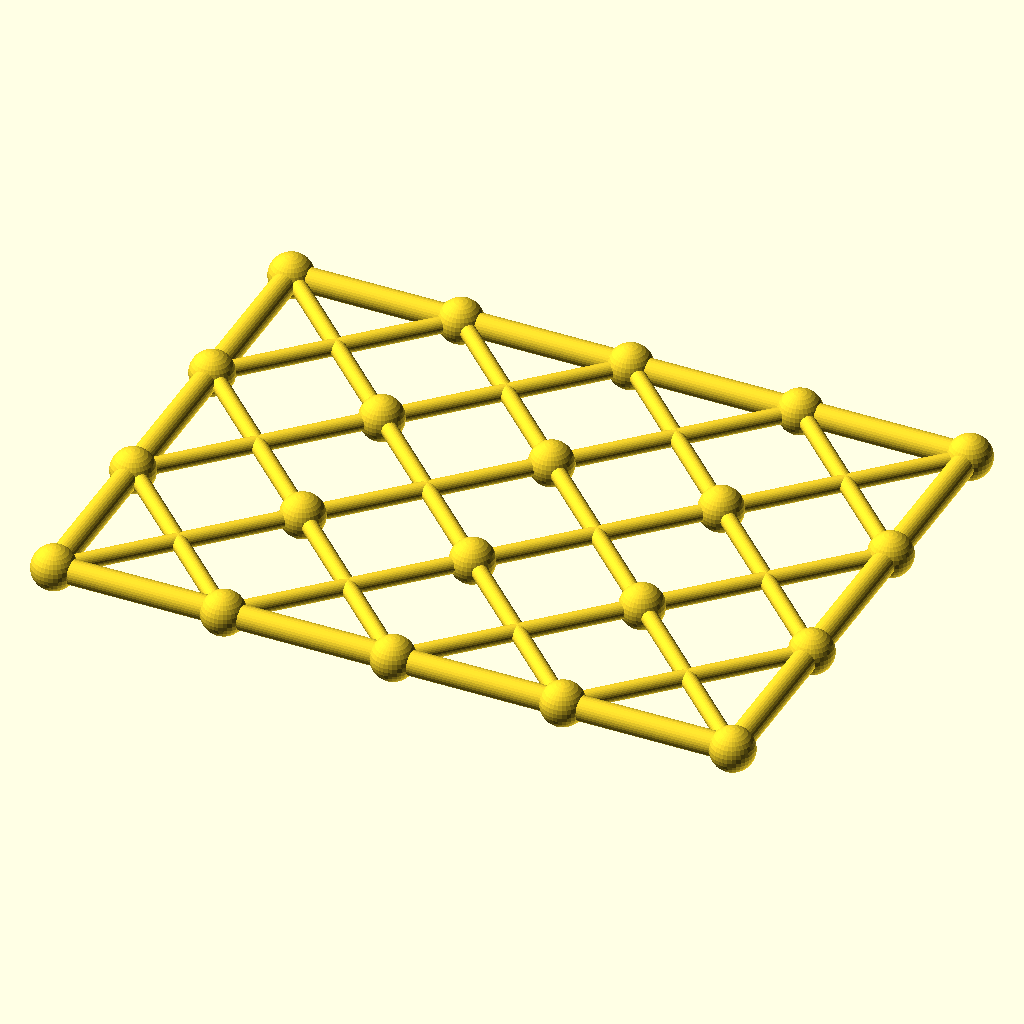
Cell 1: the model at its default parameters.
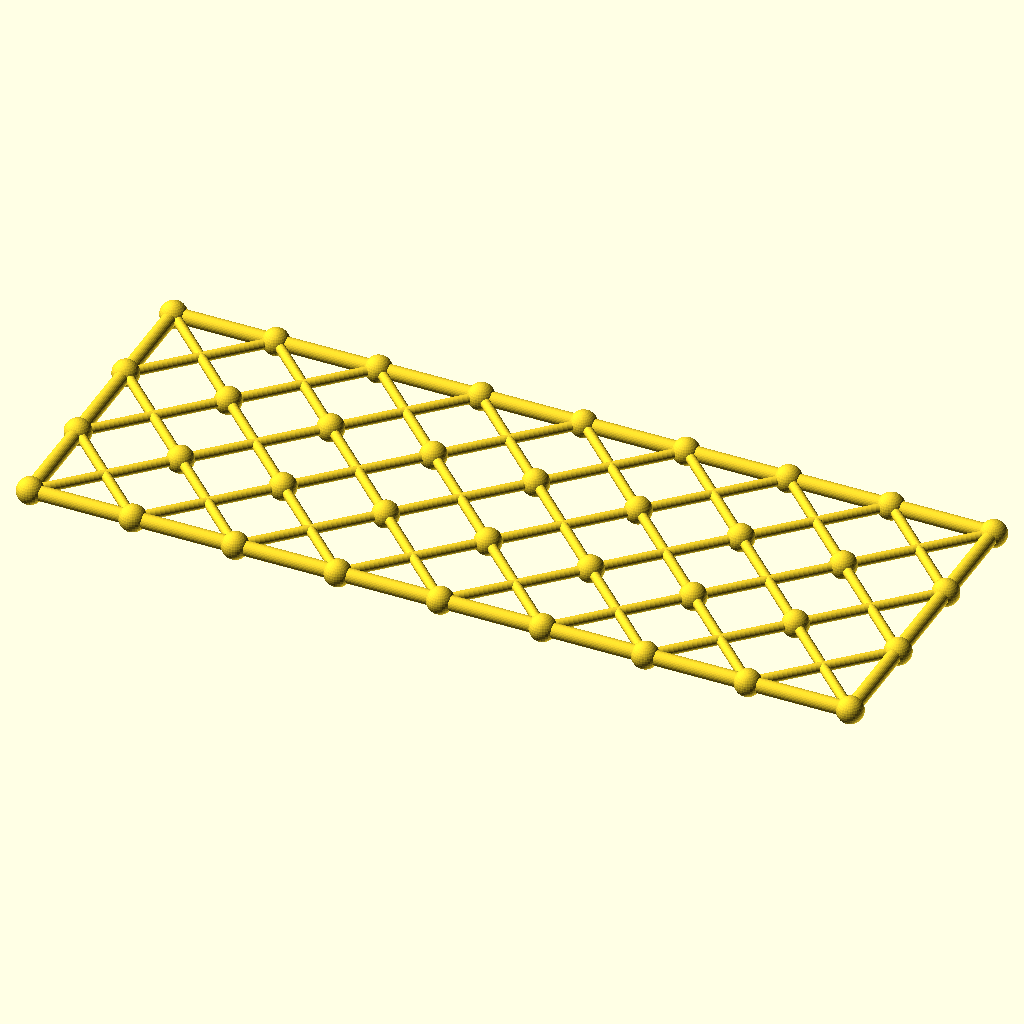
Cell 2: the same model with columns = 8.
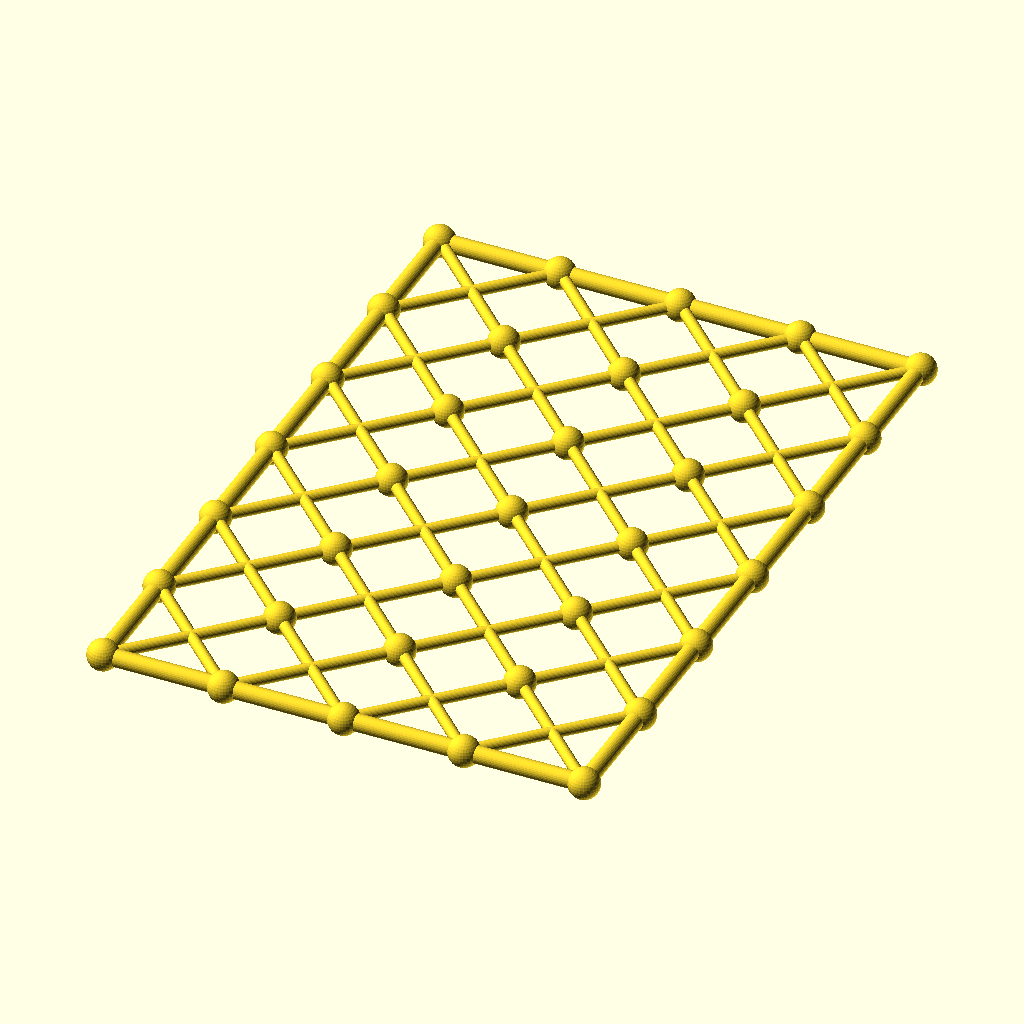
Cell 3 — rows set to 6, the other parameters unchanged.
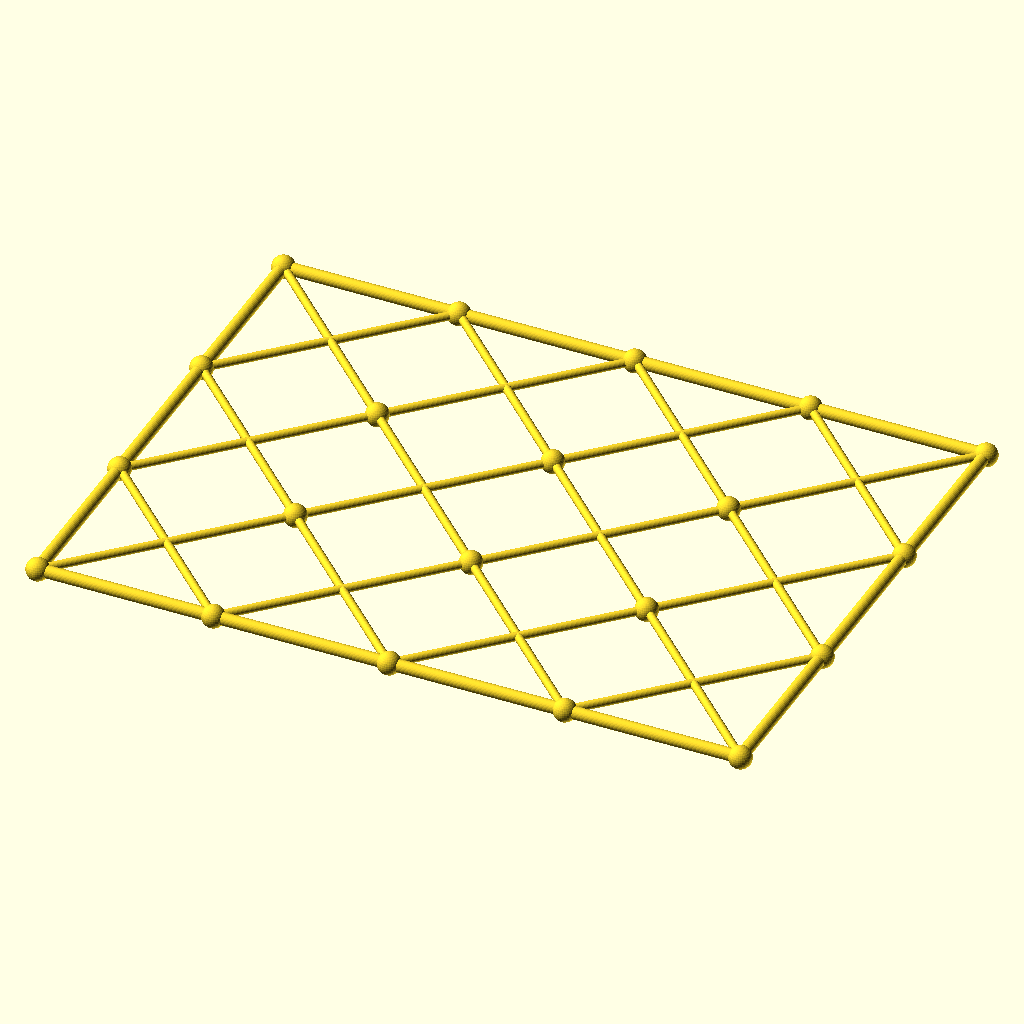
Cell 4: the same model with cell = 84.
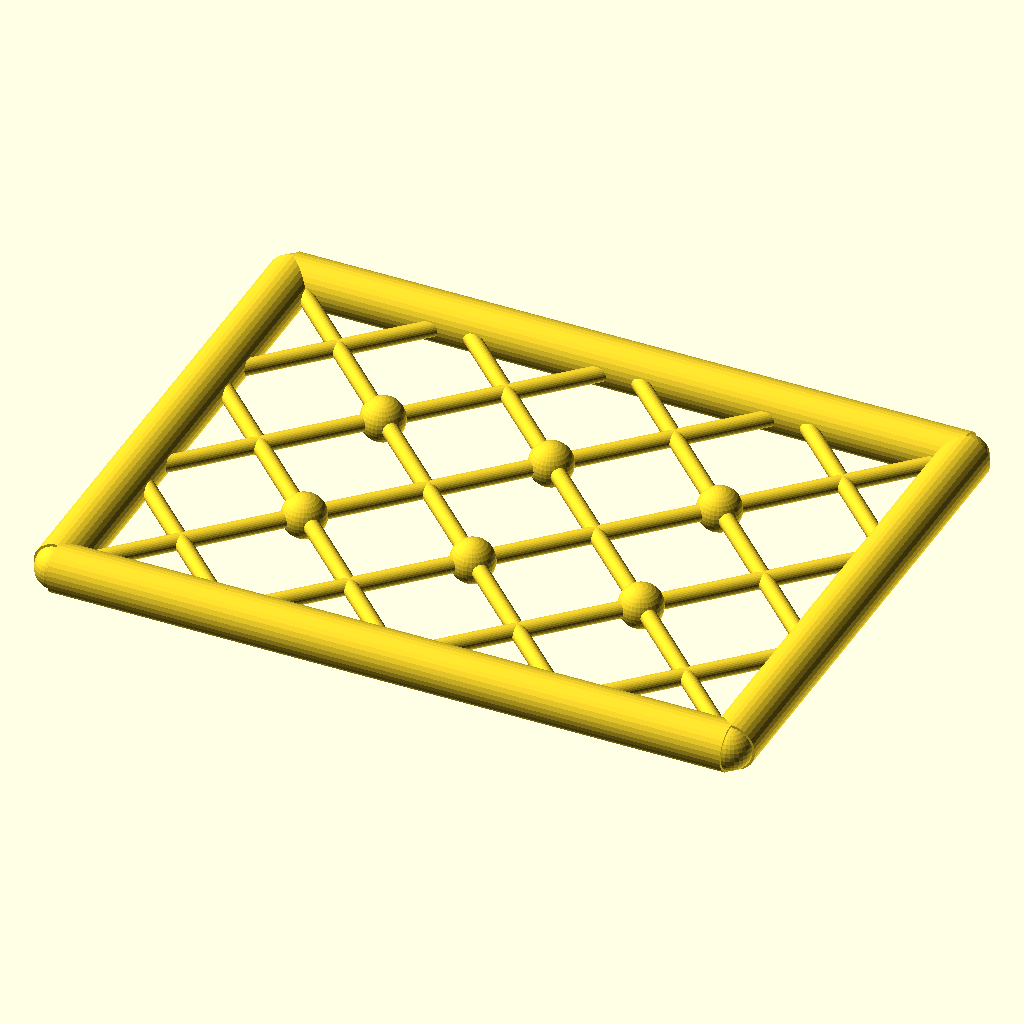
Cell 5: chord_r = 6 (everything else at default).
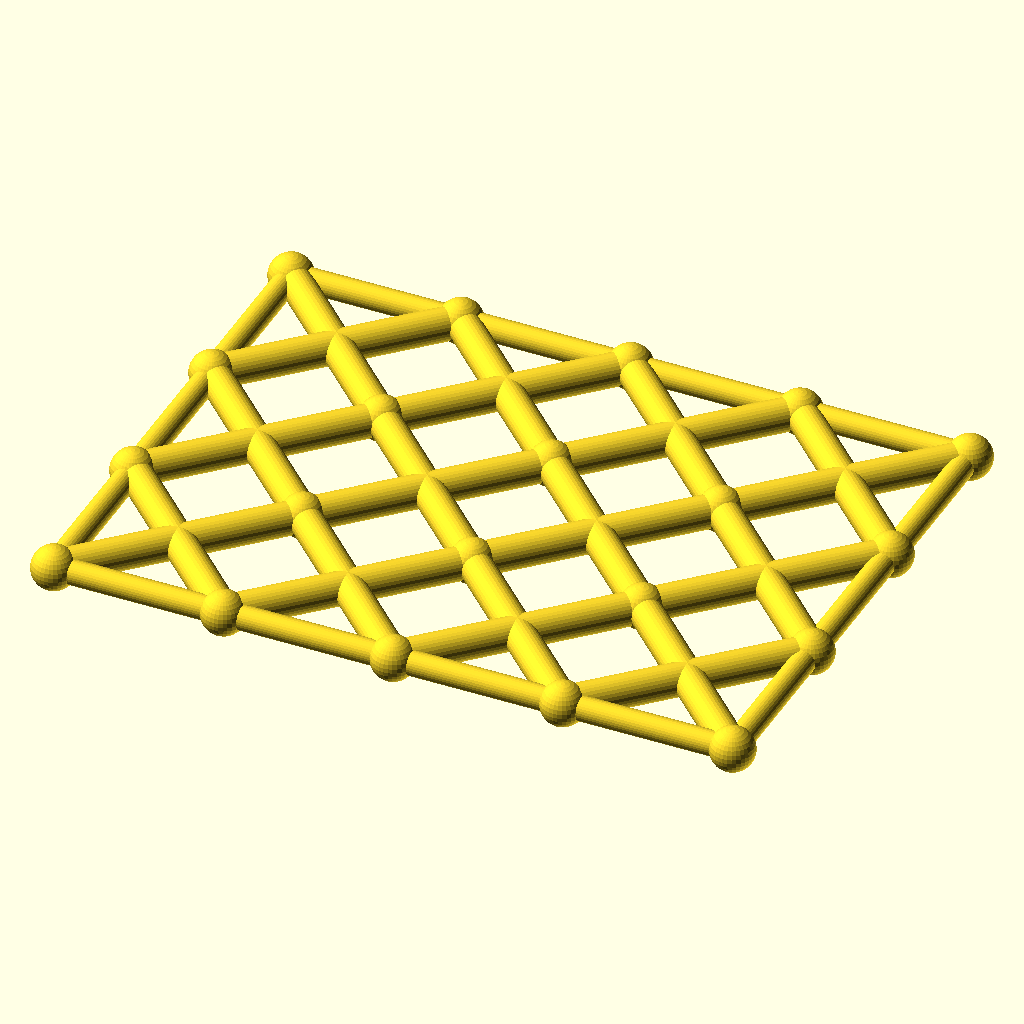
Cell 6: diag_r = 4 (everything else at default).
The same orthographic view direction (rotation 55°, 0°, 25°; colour scheme Cornfield) for every cell, with the view re-fitted per cell, so scale and position can differ between cells.
OpenSCAD source file optional_data/data/gen3/scissorgrids/part_0061.scad:
$fn = 32;

// ----------------------------------------------------------------------
// Scissor lattice: 4 x 3 cells of 42 mm, 168 x 126 mm
// ----------------------------------------------------------------------

// --- parameters (mm) ---
columns = 4;              // cells along X
rows = 3;                 // cells along Y
cell = 42;                // cell size
chord_r = 3;              // boundary chord radius
diag_r = 2;               // diagonal radius
joint_r = 5.41;           // joint ball radius

module member(a, b, r) {
  /* rod: cylinder from joint a to joint b */
  d = b - a;
  length = norm(d);
  translate(a) rotate([0, acos(d[2] / length), atan2(d[1], d[0])])
    cylinder(h = length, r = r);
}

module joint(p, r) {
  /* ball at the joint centre */
  translate(p) sphere(r = r);
}

/* X braces, one pair per cell */
for (i = [0 : columns - 1]) {
  for (j = [0 : rows - 1]) {
    member([i * cell, j * cell, 0], [(i + 1) * cell, (j + 1) * cell, 0], diag_r);
    member([(i + 1) * cell, j * cell, 0], [i * cell, (j + 1) * cell, 0], diag_r);
  }
}
/* boundary chords */
for (i = [0 : columns - 1]) {
  member([i * cell, 0, 0], [(i + 1) * cell, 0, 0], chord_r);
  member([i * cell, rows * cell, 0], [(i + 1) * cell, rows * cell, 0], chord_r);
}
for (j = [0 : rows - 1]) {
  member([0, j * cell, 0], [0, (j + 1) * cell, 0], chord_r);
  member([columns * cell, j * cell, 0], [columns * cell, (j + 1) * cell, 0], chord_r);
}
/* joint balls at every grid corner */
for (i = [0 : columns]) {
  for (j = [0 : rows]) joint([i * cell, j * cell, 0], joint_r);
}
Parameter table extracted from the source (name, type, default, range or options):
columns: number, default 4
rows: number, default 3
cell: number, default 42
chord_r: number, default 3
diag_r: number, default 2
joint_r: number, default 5.41
